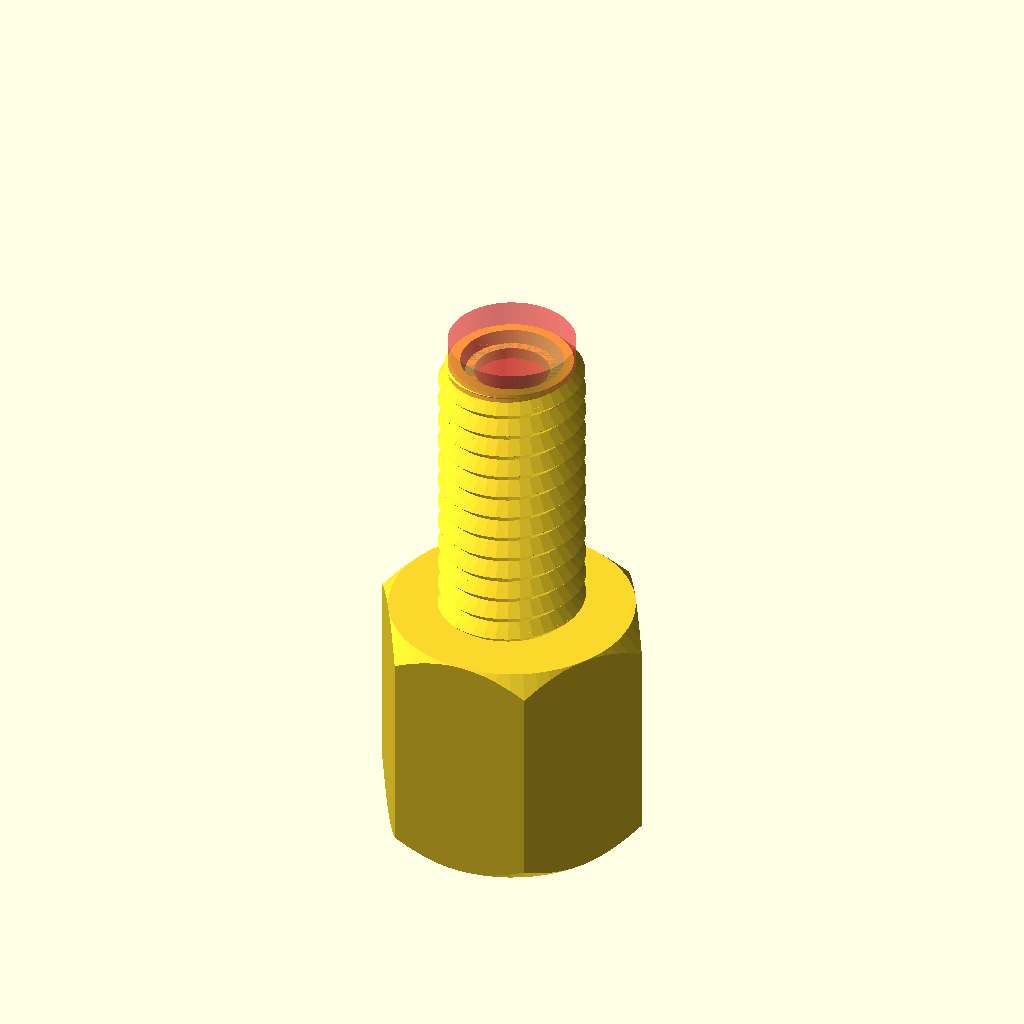
Cell 1 — every parameter at its default value.
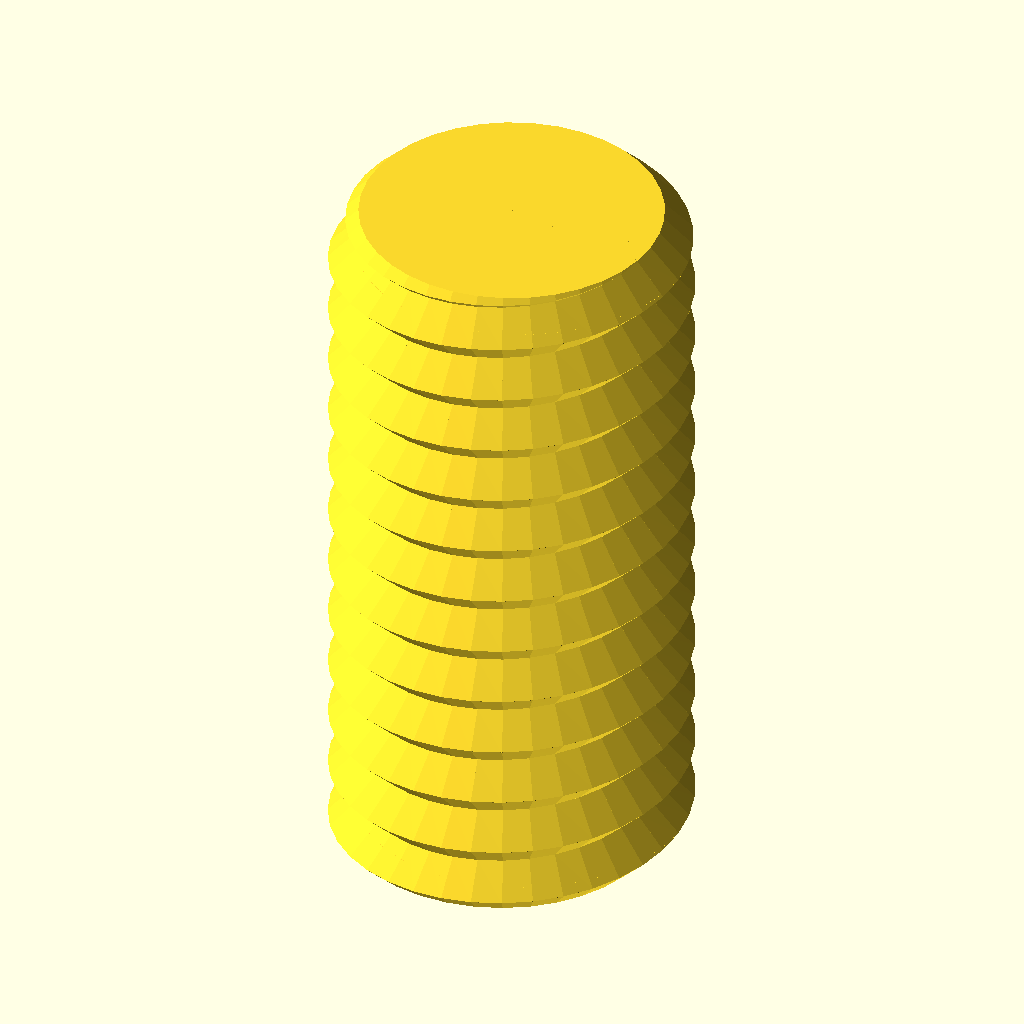
Cell 2 — type set to "rod", the other parameters unchanged.
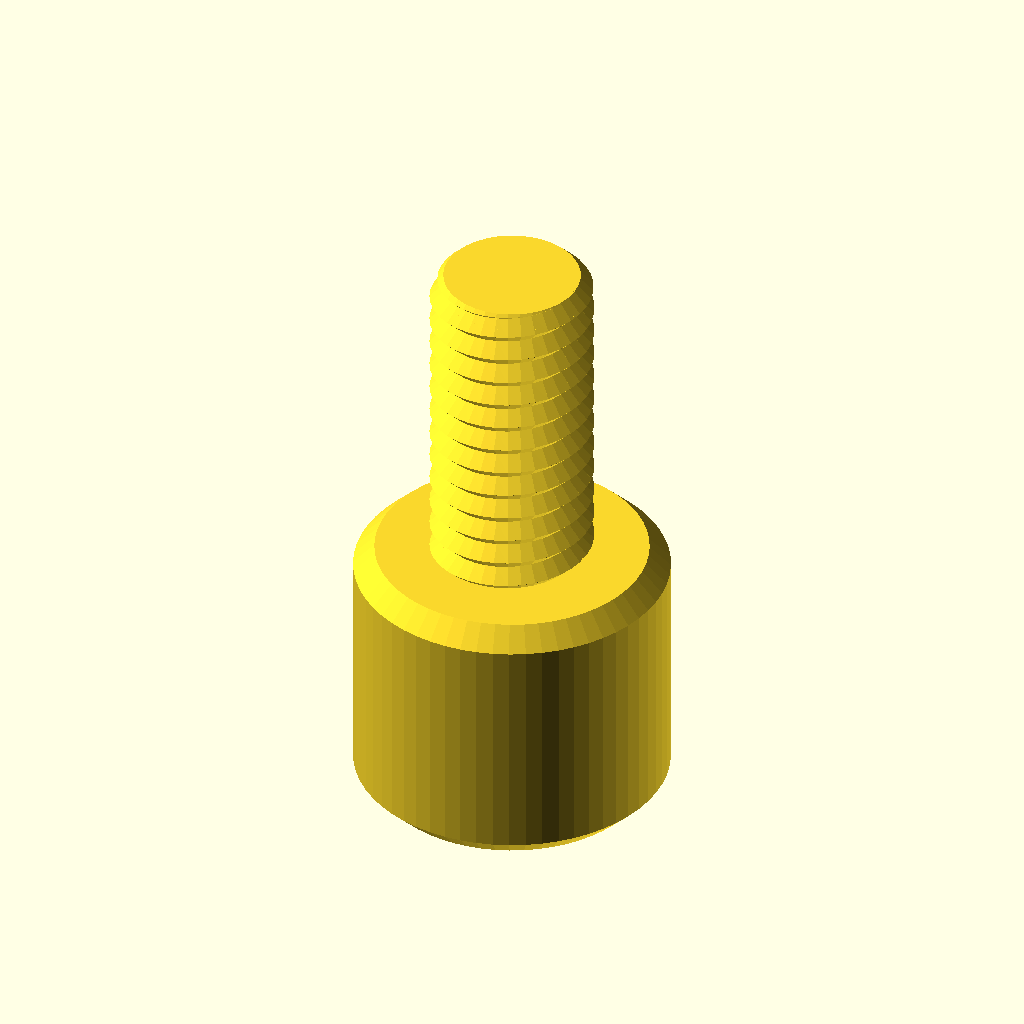
Cell 3: head_type = "socket" (everything else at default).
The same orthographic view direction (rotation 55°, 0°, 25°; colour scheme Cornfield) for every cell, with the view re-fitted per cell, so scale and position can differ between cells.
OpenSCAD source file openscad/Nut_Job.scad:
/* 'Nut Job' nut, bolt, washer and threaded rod factory by Mike Thompson 1/12/2013, Thingiverse: mike_linus
 *
 * Licensing: This work is licensed under a Creative Commons Attribution-NonCommercial-ShareAlike 3.0 Australia License.
 * Further information is available here - http://creativecommons.org/licenses/by-nc-sa/3.0/au/deed.en_GB
 *
 * v2 8/12/2013 - added socket head types
 * v3 2/11/2014 - adjusted wing nut algorithm for better behaviour with unusual nut sizes and added ISO262 metric references
 * v4 31/12/2014 - added optional texture to socket heads, added ability to change the number of facets for a hex head
 * and adjusted wingnut base level on certain nut sizes
 * v5 11/1/2015 - added phillips and slot drive types and improved texture handling 
 * v6 21/2/2015 - added wing ratio to wingnuts 
 * v7 6/3/2016 - added extended options to control number of facets on nuts, square sockets (or any number of facets) and socket depth control
 * v8 1/1/2017 - modified library code to remove dependence on deprecated 'assign' statement
 * 
 * This script generates nuts, bolts, washers and threaded rod using the library 
 * script: polyScrewThead.scad (modified/updated version polyScrewThread_r1.scad)
 * http://www.thingiverse.com/thing:8796, CC Public Domain
 *
 * Defaults are for a 8mm diameter bolts, rod, matching nuts and wing nuts that work well together
 * without cleanup or modification. Some default parameters such as the nut outer diameter are deliberately
 * altered to produce a snug fit that can still be hand tightened. This may need to be altered
 * depending on individual printer variances, slicing tools, filament etc. Suggest printing a matching
 * bolt and nut and adjusting as necessary.  Note: slow print speeds, low temperatures and solid
 * fill are recommended for best results.
 */

/* [Ferrule Parameters] (for TPU print or reference to P-343) */
tubing_od = 3.0;
ferrule_id = tubing_od - 0.3; // Interference grip
ferrule_od = 5.8;           // Slightly larger to match typical ETFE
ferrule_length = 5.0;
ferrule_taper_height = 2.5;



/* [Component Type] */

type						    = "bolt";//[nut,bolt,rod,washer]

/* [Bolt and Rod Options] */

//Head type - Hex, Socket Cap, Button Socket Cap or Countersunk Socket Cap (ignored for Rod)
head_type              			= "hex";//[hex,socket,button,countersunk]
//Drive type - Socket, Phillips, Slot (ignored for Hex head type and Rod)
drive_type              		= "socket";//[socket,phillips,slot]
//Distance between flats for the hex head or diameter for socket or button head (ignored for Rod)
head_diameter    				= 10;	
//Height of the head (ignored for Rod)
head_height  					= 10;	
//Diameter of drive type (ignored for Hex head and Rod)
drive_diameter					= 5;	
//Width of slot aperture for phillips or slot drive types
slot_width					    = 1;
//Depth of slot aperture for slot drive type
slot_depth 					    = 2;
//Surface texture (socket head only)
texture                         = "exclude";//[include,exclude]
//Outer diameter of the thread
thread_outer_diameter           = 6;		
//Thread step or Pitch (2mm works well for most applications ref. ISO262: M3=0.5,M4=0.7,M5=0.8,M6=1,M8=1.25,M10=1.5)
thread_step    					= 1;
//Step shape degrees (45 degrees is optimised for most printers ref. ISO262: 30 degrees)
step_shape_degrees 				= 45;	
//Length of the threaded section
thread_length  					= 12;	
//Countersink in both ends
countersink  					= 1;	
//Length of the non-threaded section
non_thread_length				= 0;	
//Diameter for the non-threaded section (-1: Same as inner diameter of the thread, 0: Same as outer diameter of the thread, value: The given value)
non_thread_diameter				= 0;	

/* [Nut Options] */

//Type: Normal or WingNut
nut_type	                    = "normal";//[normal,wingnut]
//Distance between flats for the hex nut
nut_diameter    				= 10;	
//Height of the nut
nut_height	  				    = 10;	
//Outer diameter of the bolt thread to match (usually set about 1mm larger than bolt diameter to allow easy fit - adjust to personal preferences) 
nut_thread_outer_diameter     	= 6.6;		
//Thread step or Pitch (2mm works well for most applications ref. ISO262: M3=0.5,M4=0.7,M5=0.8,M6=1,M8=1.25,M10=1.5)
nut_thread_step    				= 1;
//Step shape degrees (45 degrees is optimised for most printers ref. ISO262: 30 degrees)
nut_step_shape_degrees 			= 45;	
//Wing radius ratio.  The proportional radius of the wing on the wing nut compared to the nut height value (default = 1)
wing_ratio                      = 1;
wing_radius=wing_ratio * nut_height;

/* [Washer Options] */

//Inner Diameter (suggest making diameter slightly larger than bolt diameter)
inner_diameter					= 8;
//Outer Diameter
outer_diameter					= 14;
//Thickness
thickness					    = 2;

/* [Extended Options] */

//Number of facets for hex head type or nut. Default is 6 for standard hex head and nut
facets                          = 6;
//Number of facets for hole in socket head. Default is 6 for standard hex socket
socket_facets                   = 6;
//Depth of hole in socket head. Default is 3.5
socket_depth                    = 3.5;
//Resolution (lower values for higher resolution, but may slow rendering)
resolution    					= 0.5;	
nut_resolution    				= resolution;

//Hex Bolt
if (type=="bolt" && head_type=="hex")
{
	//translate([0,0,29])rotate([0,180,0])ferrule();

	difference(){
	union(){
	hex_screw(thread_outer_diameter,thread_step,step_shape_degrees,thread_length,resolution,countersink,head_diameter,head_height,non_thread_length,non_thread_diameter);
	translate([0,0,21])#cylinder(d=5.2,h=2,$fn=100);
	}
	cylinder(d=3.05,h=60,$fn=100);
	translate([0,0,29])rotate([0,180,0])ferrule();
	}
}

//Rod
if (type=="rod")
{
	hex_screw(thread_outer_diameter,thread_step,step_shape_degrees,thread_length,resolution,countersink,head_diameter,0,non_thread_length,non_thread_diameter);
}

//Hex Nut (normally slightly larger outer diameter to fit on bolt correctly)
if (type=="nut" && nut_type=="normal")
{
	hex_nut(nut_diameter,nut_height,nut_thread_step,nut_step_shape_degrees,nut_thread_outer_diameter,nut_resolution);
}

//Wing Nut variation of hex nut. Cylinders added to each side of nut for easy turning - ideal for quick release applications
if (type=="nut" && nut_type=="wingnut")
{
	rotate([0,0,30])hex_nut(nut_diameter,nut_height,nut_thread_step,nut_step_shape_degrees,nut_thread_outer_diameter,nut_resolution); //nut	
	translate([(nut_diameter/2)+wing_radius-1,1.5,wing_radius/2+1])rotate([90,0,0])wing(); //attach wing
	mirror(1,0,0)translate([(nut_diameter/2)+wing_radius-1,1.5,wing_radius/2+1])rotate([90,0,0])wing(); //attach wing
}

module wing()
{
	difference()
	{
		cylinder(r=wing_radius,h=3,$fn=64); //cylinder
		union()
		{
			translate([-wing_radius,-wing_radius-1,-0.5])cube([wing_radius*2,wing_radius/2,wing_radius*2]); //remove overhang so flush with base of nut		
			rotate([0,0,90])translate([-wing_radius,wing_radius-1,-0.5])cube([wing_radius*2,wing_radius/2,wing_radius*2]); //remove overhangs so flush with side of nut		
		}
	}
}

//Washer
if (type=="washer")
{
	difference()
	{
		cylinder(r=outer_diameter/2,h=thickness,$fn=100);
		translate([0,0,-0.1])cylinder(r=inner_diameter/2,h=thickness+0.2,$fn=100);
	}
}

//Socket Head Bolt
if (type=="bolt" && head_type!="hex")
{
	socket_screw(thread_outer_diameter,thread_step,step_shape_degrees,thread_length,resolution,countersink,head_diameter,head_height,non_thread_length,non_thread_diameter);
}

module phillips_base()
{
	linear_extrude(slot_width)polygon(points=[[0,0],[(drive_diameter-slot_width)/2,9/5*(drive_diameter-slot_width)/2],[(drive_diameter+slot_width)/2,9/5*(drive_diameter-slot_width)/2],[drive_diameter,0]]);
	translate([(drive_diameter-slot_width)/2,0,(drive_diameter+slot_width)/2])rotate([0,90,0])linear_extrude(slot_width)polygon(points=[[0,0],[(drive_diameter-slot_width)/2,9/5*(drive_diameter-slot_width)/2],[(drive_diameter+slot_width)/2,9/5*(drive_diameter-slot_width)/2],[drive_diameter,0]]);
}

module phillips_fillet()
{
	union()
	{
		translate([-(drive_diameter-slot_width)/2-(slot_width/2),slot_width/2,0])rotate([90,0,0])phillips_base();
		translate([0,0,9/5*(drive_diameter-slot_width)/2])union()
		{
			inner_curve();
			rotate([0,0,90])inner_curve();
			rotate([0,0,180])inner_curve();
			rotate([0,0,270])inner_curve();
		}
	}
}

module inner_curve()
{
	translate([slot_width/2,-slot_width/2,0])rotate([0,90,0])linear_fillet(9/5*(drive_diameter-slot_width)/2,drive_diameter/10);
}

//basic 2d profile used for fillet shape
module profile(radius)
{
  difference()
  {
    square(radius);
    circle(r=radius);
  }
}

//linear fillet for use along straight edges
module linear_fillet(length,profile_radius)
{
	translate([0,-profile_radius,profile_radius])rotate([0,90,0])linear_extrude(height=length,convexity=10)profile(profile_radius);
}

module phillips_drive()
{
	intersection()
	{
		phillips_fillet();
		cylinder(9/5*(drive_diameter-slot_width)/2,drive_diameter/2+(slot_width/2),slot_width/2);
	}
}

module socket_screw(od,st,lf0,lt,rs,cs,df,hg,ntl,ntd)
{
    ntr=od/2-(st/2)*cos(lf0)/sin(lf0);
	$fn=60;

	difference()
	{
    		union()
    		{
        		if (head_type=="socket")
				{
					socket_head(hg,df);
				}
			
        		if (head_type=="button")
				{
					button_head(hg,df);				
				}

        		if (head_type=="countersunk")
				{
					countersunk_head(hg,df);				
				}

        		translate([0,0,hg])
        		if ( ntl == 0 )
        		{
          		cylinder(h=0.01, r=ntr, center=true);
        		}
        		else
        		{
            		if ( ntd == -1 )
            		{
                		cylinder(h=ntl+0.01, r=ntr, $fn=floor(od*PI/rs), center=false);
            		}
            		else if ( ntd == 0 )
            		{
                		union()
                		{
                    		cylinder(h=ntl-st/2,r=od/2, $fn=floor(od*PI/rs), center=false);
                    		translate([0,0,ntl-st/2])
                    		cylinder(h=st/2,
                             r1=od/2, r2=ntr, 
                             $fn=floor(od*PI/rs), center=false);
                		}
            		}
            		else
            		{
                		cylinder(h=ntl, r=ntd/2, $fn=ntd*PI/rs, center=false);
            		}
        		}
        		translate([0,0,ntl+hg]) screw_thread(od,st,lf0,lt,rs,cs);
    		}
		//create opening for specific drive type
		if (drive_type=="socket")
		{
			cylinder(r=drive_diameter/2,h=socket_depth,$fn=socket_facets); //socket
			#translate([0,0,socket_depth])cylinder(r1=drive_diameter/2,r2=0,h=drive_diameter/3,$fn=socket_facets); //socket tapers at base to allow printing without bridging and improve socket grip
		}
		else
		{
			if (drive_type=="phillips")
			{
				translate([0,0,-0.001])phillips_drive();
			}
			else //slot
			{
				translate([-(drive_diameter)/2,slot_width/2,-0.001])rotate([90,0,0])cube([drive_diameter,slot_depth,slot_width]);
			}	
		}
	}
}

module socket_head(hg,df)
{
	texture_points=2*PI*(head_diameter/2);
	texture_offset=head_diameter/18;
	texture_radius=head_diameter/24;

	rd0=df/2/sin(60);
	x0=0;	x1=df/2;	x2=x1+hg/2;
	y0=0;	y1=hg/2;	y2=hg;

	intersection()
	{
	   	cylinder(h=hg, r=rd0, $fn=60, center=false);
		rotate_extrude(convexity=10, $fn=6*round(df*PI/6/0.5))
		polygon([ [x0,y0],[x1,y0],[x2,y1],[x1,y2],[x0,y2] ]);
	}

	if (texture=="include") //add texture to socket head. Adjust texture density and size using texture variables above 
	{
		for (i= [1:texture_points])
		{
			translate([cos(360/texture_points*i)*(head_diameter/2+texture_offset), sin(360/texture_points*i)*(head_diameter/2+texture_offset), 1 ])
			rotate([0,0,360/texture_points*i])cylinder(r=texture_radius,h=head_height*0.6,$fn=3);
		}
	}

}

module button_head(hg,df)
{
	rd0=df/2/sin(60);
	x0=0;	x1=df/2;	x2=x1+hg/2;
	y0=0;	y1=hg/2;	y2=hg;

	intersection()
	{
	   	cylinder(h=hg, r1=drive_diameter/2 + 1, r2=rd0, $fn=60, center=false);
		rotate_extrude(convexity=10, $fn=6*round(df*PI/6/0.5))
		polygon([ [x0,y0],[x1,y0],[x2,y1],[x1,y2],[x0,y2] ]);
	}
}

module countersunk_head(hg,df)
{
	rd0=df/2/sin(60);
	x0=0;	x1=df/2;	x2=x1+hg/2;
	y0=0;	y1=hg/2;	y2=hg;

	intersection()
	{
	   cylinder(h=hg, r1=rd0, r2=thread_outer_diameter/2-0.5, $fn=60, center=false);

		rotate_extrude(convexity=10, $fn=6*round(df*PI/6/0.5))
		polygon([ [x0,y0],[x1,y0],[x2,y1],[x1,y2],[x0,y2] ]);
	}
}

/* Library included below to allow customizer functionality    
 *   
 * polyScrewThread_r1.scad    by aubenc @ Thingiverse
 *
 * Modified by mike_mattala @ Thingiverse 1/1/2017 to remove deprecated assign
 * 
 * This script contains the library modules that can be used to generate
 * threaded rods, screws and nuts.
 *
 * http://www.thingiverse.com/thing:8796
 *
 * CC Public Domain
 */

module screw_thread(od,st,lf0,lt,rs,cs)
{
    or=od/2;
    ir=or-st/2*cos(lf0)/sin(lf0);
    pf=2*PI*or;
    sn=floor(pf/rs);
    lfxy=360/sn;
    ttn=round(lt/st+1);
    zt=st/sn;

    intersection()
    {
        if (cs >= -1)
        {
           thread_shape(cs,lt,or,ir,sn,st);
        }

        full_thread(ttn,st,sn,zt,lfxy,or,ir);
    }
}

module hex_nut(df,hg,sth,clf,cod,crs)
{

    difference()
    {
        hex_head(hg,df);

        hex_countersink_ends(sth/2,cod,clf,crs,hg);

        screw_thread(cod,sth,clf,hg,crs,-2);
    }
}


module hex_screw(od,st,lf0,lt,rs,cs,df,hg,ntl,ntd)
{
    ntr=od/2-(st/2)*cos(lf0)/sin(lf0);

    union()
    {
        hex_head(hg,df);

        translate([0,0,hg])
        if ( ntl == 0 )
        {
            cylinder(h=0.01, r=ntr, center=true);
        }
        else
        {
            if ( ntd == -1 )
            {
                cylinder(h=ntl+0.01, r=ntr, $fn=floor(od*PI/rs), center=false);
            }
            else if ( ntd == 0 )
            {
                union()
                {
                    cylinder(h=ntl-st/2,
                             r=od/2, $fn=floor(od*PI/rs), center=false);

                    translate([0,0,ntl-st/2])
                    cylinder(h=st/2,
                             r1=od/2, r2=ntr, 
                             $fn=floor(od*PI/rs), center=false);
                }
            }
            else
            {
                cylinder(h=ntl, r=ntd/2, $fn=ntd*PI/rs, center=false);
            }
        }

        translate([0,0,ntl+hg]) screw_thread(od,st,lf0,lt,rs,cs);
    }
}

module hex_screw_0(od,st,lf0,lt,rs,cs,df,hg,ntl,ntd)
{
    ntr=od/2-(st/2)*cos(lf0)/sin(lf0);

    union()
    {
        hex_head_0(hg,df);

        translate([0,0,hg])
        if ( ntl == 0 )
        {
            cylinder(h=0.01, r=ntr, center=true);
        }
        else
        {
            if ( ntd == -1 )
            {
                cylinder(h=ntl+0.01, r=ntr, $fn=floor(od*PI/rs), center=false);
            }
            else if ( ntd == 0 )
            {
                union()
                {
                    cylinder(h=ntl-st/2,
                             r=od/2, $fn=floor(od*PI/rs), center=false);

                    translate([0,0,ntl-st/2])
                    cylinder(h=st/2,
                             r1=od/2, r2=ntr, 
                             $fn=floor(od*PI/rs), center=false);
                }
            }
            else
            {
                cylinder(h=ntl, r=ntd/2, $fn=ntd*PI/rs, center=false);
            }
        }

        translate([0,0,ntl+hg]) screw_thread(od,st,lf0,lt,rs,cs);
    }
}

module thread_shape(cs,lt,or,ir,sn,st)
{
    if ( cs == 0 )
    {
        cylinder(h=lt, r=or, $fn=sn, center=false);
    }
    else
    {
        union()
        {
            translate([0,0,st/2])
              cylinder(h=lt-st+0.005, r=or, $fn=sn, center=false);

            if ( cs == -1 || cs == 2 )
            {
                cylinder(h=st/2, r1=ir, r2=or, $fn=sn, center=false);
            }
            else
            {
                cylinder(h=st/2, r=or, $fn=sn, center=false);
            }

            translate([0,0,lt-st/2])
            if ( cs == 1 || cs == 2 )
            {
                  cylinder(h=st/2, r1=or, r2=ir, $fn=sn, center=false);
            }
            else
            {
                cylinder(h=st/2, r=or, $fn=sn, center=false);
            }
        }
    }
}

module full_thread(ttn,st,sn,zt,lfxy,or,ir)
{
  if(ir >= 0.2)
  {
    for(i=[0:ttn-1])
    {
        for(j=[0:sn-1])
        {
			pt = [[0,0,i*st-st],
                 [ir*cos(j*lfxy),     ir*sin(j*lfxy),     i*st+j*zt-st       ],
                 [ir*cos((j+1)*lfxy), ir*sin((j+1)*lfxy), i*st+(j+1)*zt-st   ],
				 [0,0,i*st],
                 [or*cos(j*lfxy),     or*sin(j*lfxy),     i*st+j*zt-st/2     ],
                 [or*cos((j+1)*lfxy), or*sin((j+1)*lfxy), i*st+(j+1)*zt-st/2 ],
                 [ir*cos(j*lfxy),     ir*sin(j*lfxy),     i*st+j*zt          ],
                 [ir*cos((j+1)*lfxy), ir*sin((j+1)*lfxy), i*st+(j+1)*zt      ],
                 [0,0,i*st+st]];
               
            polyhedron(points=pt,faces=[[1,0,3],[1,3,6],[6,3,8],[1,6,4], //changed triangles to faces (to be deprecated)
										[0,1,2],[1,4,2],[2,4,5],[5,4,6],[5,6,7],[7,6,8],
										[7,8,3],[0,2,3],[3,2,7],[7,2,5]	]);
        }
    }
  }
  else
  {
    echo("Step Degrees too agresive, the thread will not be made!!");
    echo("Try to increase de value for the degrees and/or...");
    echo(" decrease the pitch value and/or...");
    echo(" increase the outer diameter value.");
  }
}

module hex_head(hg,df)
{
	rd0=df/2/sin(60);
	x0=0;	x1=df/2;	x2=x1+hg/2;
	y0=0;	y1=hg/2;	y2=hg;

	intersection()
	{
	   cylinder(h=hg, r=rd0, $fn=facets, center=false);

		rotate_extrude(convexity=10, $fn=6*round(df*PI/6/0.5))
		polygon([ [x0,y0],[x1,y0],[x2,y1],[x1,y2],[x0,y2] ]);
	}
}

module hex_head_0(hg,df)
{
    cylinder(h=hg, r=df/2/sin(60), $fn=6, center=false);
}

module hex_countersink_ends(chg,cod,clf,crs,hg)
{
    translate([0,0,-0.1])
    cylinder(h=chg+0.01, 
             r1=cod/2, 
             r2=cod/2-(chg+0.1)*cos(clf)/sin(clf),
             $fn=floor(cod*PI/crs), center=false);

    translate([0,0,hg-chg+0.1])
    cylinder(h=chg+0.01, 
             r1=cod/2-(chg+0.1)*cos(clf)/sin(clf),
             r2=cod/2, 
             $fn=floor(cod*PI/crs), center=false);
}

module ferrule() {
    difference() {
        union() {
            cylinder(h=ferrule_length, d=ferrule_od, $fn=70);
            translate([0,0,ferrule_length])
                cylinder(h=ferrule_taper_height, d1=ferrule_od, d2=ferrule_od*0.65, $fn=70);
        }
        cylinder(h=ferrule_length + ferrule_taper_height + 2, d=ferrule_id, $fn=70);
    }
}
Parameter table extracted from the source (name, type, default, range or options):
tubing_od: number, default 3
ferrule_od: number, default 5.8
ferrule_length: number, default 5
ferrule_taper_height: number, default 2.5
type: string, default "bolt", options "nut", "bolt", "rod", "washer"
head_type: string, default "hex", options "hex", "socket", "button", "countersunk"
drive_type: string, default "socket", options "socket", "phillips", "slot"
head_diameter: number, default 10
head_height: number, default 10
drive_diameter: number, default 5
slot_width: number, default 1
slot_depth: number, default 2
texture: string, default "exclude", options "include", "exclude"
thread_outer_diameter: number, default 6
thread_step: number, default 1
step_shape_degrees: number, default 45
thread_length: number, default 12
countersink: number, default 1
non_thread_length: number, default 0
non_thread_diameter: number, default 0
nut_type: string, default "normal", options "normal", "wingnut"
nut_diameter: number, default 10
nut_height: number, default 10
nut_thread_outer_diameter: number, default 6.6
nut_thread_step: number, default 1
nut_step_shape_degrees: number, default 45
wing_ratio: number, default 1
inner_diameter: number, default 8
outer_diameter: number, default 14
thickness: number, default 2
facets: number, default 6
socket_facets: number, default 6
socket_depth: number, default 3.5
resolution: number, default 0.5
